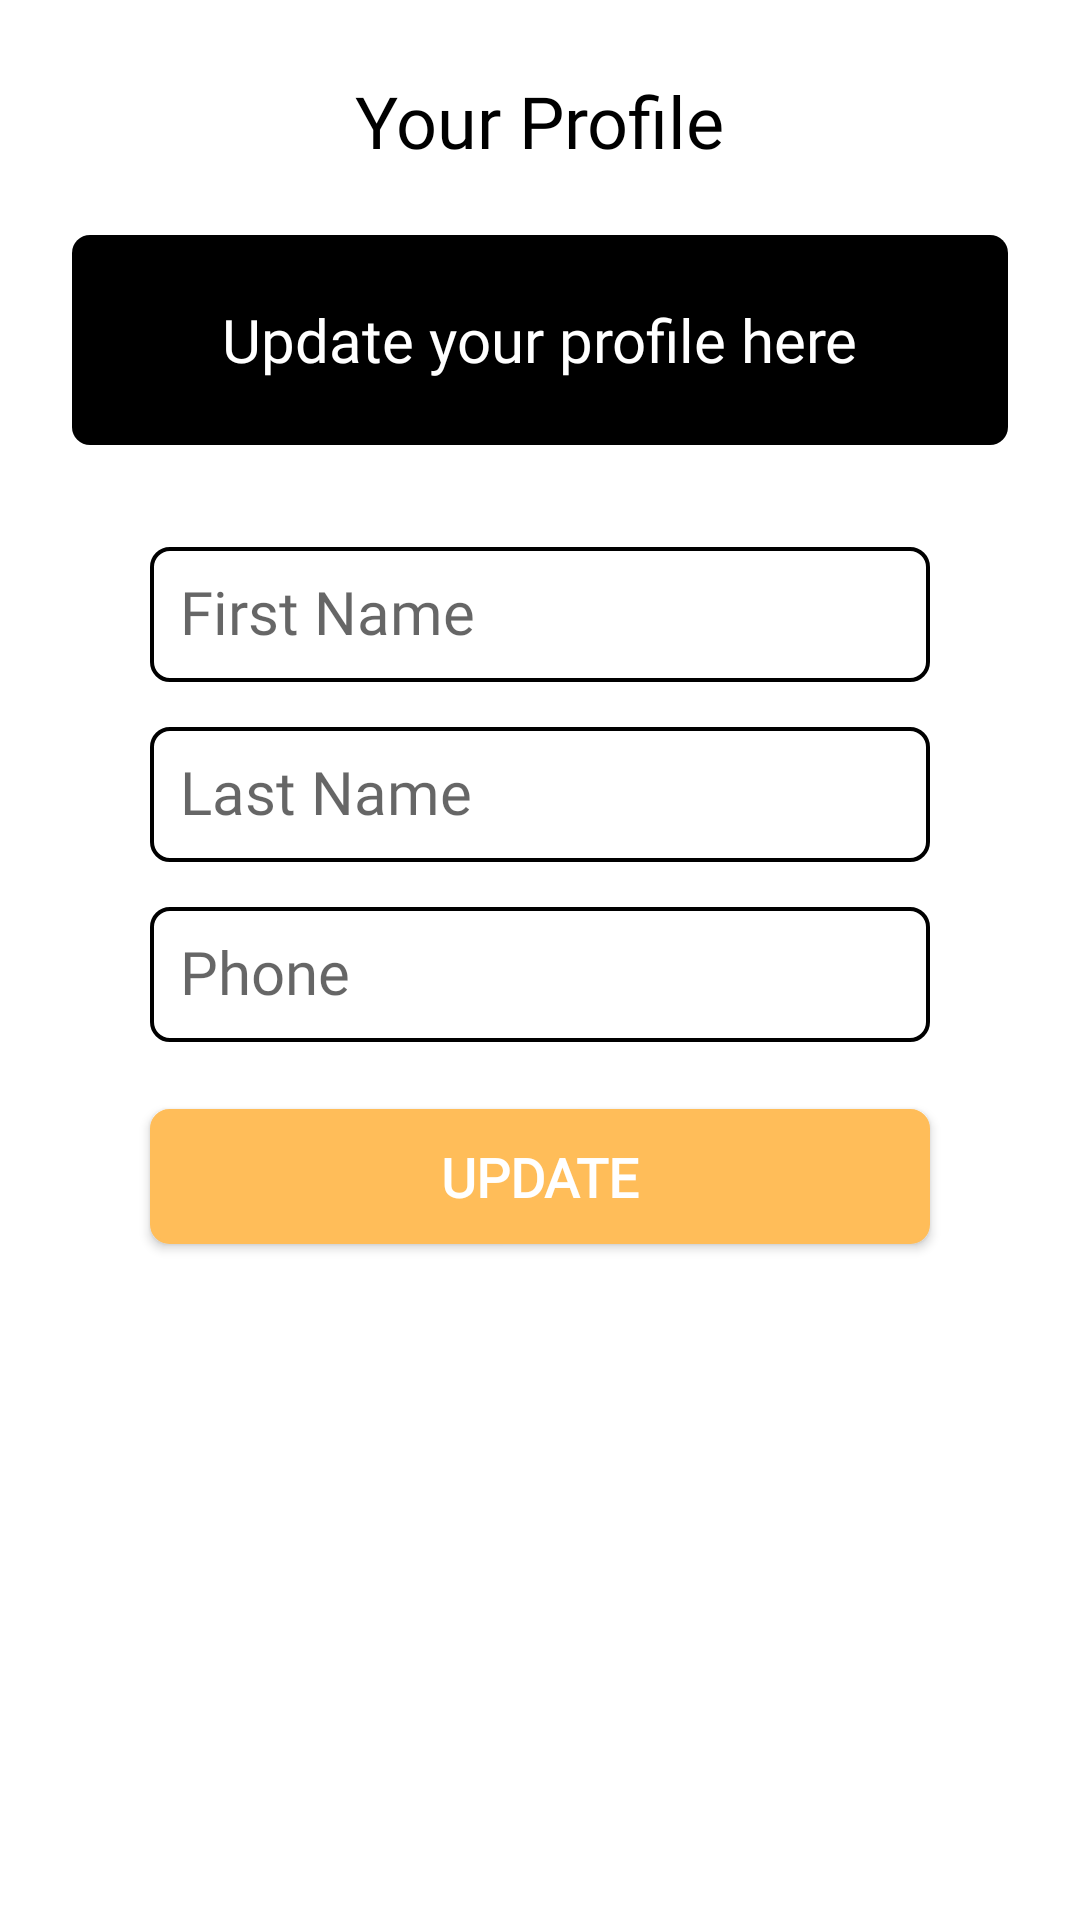

This screen was rendered from an Android layout file. Write that file and the resources it references.
<!-- AndroidManifest.xml: application theme Theme.Gym -->
<!-- res/layout/activity_profile.xml -->
<?xml version="1.0" encoding="utf-8"?>
<LinearLayout xmlns:android="http://schemas.android.com/apk/res/android"
    xmlns:app="http://schemas.android.com/apk/res-auto"
    xmlns:tools="http://schemas.android.com/tools"
    android:layout_width="match_parent"
    android:layout_height="match_parent"
    android:orientation="vertical"
    android:id="@+id/contnt"
    android:padding="24dp"
    tools:context=".profile">

    <RelativeLayout
        android:layout_width="match_parent"
        android:layout_height="wrap_content">

        <TextView
            android:layout_width="wrap_content"
            android:layout_height="wrap_content"
            android:fontFamily="@font/roboto_light"
            android:layout_centerInParent="true"
            android:text="Your Profile"
            android:textColor="#000000"
            android:textSize="24dp"></TextView>

        <ImageView
            android:layout_width="28dp"
            android:layout_height="28dp"
            android:layout_alignParentLeft="true"
            android:onClick="dashboard"
            android:layout_centerVertical="true"
            android:src="@drawable/arrow_back_black">
        </ImageView>
    </RelativeLayout>

    <RelativeLayout
        android:layout_width="match_parent"
        android:layout_height="70dp"
        android:layout_marginTop="22dp"
        android:background="@drawable/bg">









        <TextView
            android:id="@+id/username"
            android:layout_width="wrap_content"
            android:layout_height="wrap_content"
            android:layout_marginLeft="18dp"
            android:layout_marginTop="18dp"
            android:layout_centerInParent="true"
            android:layout_centerVertical="true"
            android:fontFamily="@font/roboto_bold"
            android:text="Update your profile here"
            android:textColor="#ffff"
            android:textSize="20dp"></TextView>























    </RelativeLayout>


    <RelativeLayout
        android:layout_width="match_parent"
        android:layout_height="wrap_content"
        android:layout_marginTop="34dp">

        <EditText
            android:id="@+id/fname"
            android:inputType="text"
            android:layout_width="260dp"
            android:layout_centerInParent="true"
            android:layout_height="45dp"
            android:background="@drawable/forget"
            android:hint="First Name"
            android:fontFamily="@font/roboto_light"
            android:textSize="20dp"></EditText>

    </RelativeLayout>

    <RelativeLayout
        android:layout_width="match_parent"
        android:layout_height="wrap_content"
        android:layout_marginTop="15dp">

        <EditText
            android:id="@+id/lname"
            android:inputType="text"
            android:layout_width="260dp"
            android:layout_centerInParent="true"
            android:layout_height="45dp"
            android:background="@drawable/forget"
            android:hint="Last Name"
            android:fontFamily="@font/roboto_light"
            android:textSize="20dp"></EditText>

    </RelativeLayout>

    <RelativeLayout
        android:layout_width="match_parent"
        android:layout_height="wrap_content"
        android:layout_marginTop="15dp">

        <EditText
            android:id="@+id/phone"
            android:inputType="phone"
            android:layout_width="260dp"
            android:layout_height="45dp"
            android:background="@drawable/forget"
            android:layout_centerInParent="true"
            android:hint="Phone"
            android:fontFamily="@font/roboto_light"
            android:textSize="20dp"></EditText>

    </RelativeLayout>

    <RelativeLayout
        android:layout_width="match_parent"
        android:layout_height="wrap_content"
        android:layout_marginTop="15dp">

        <Button
            android:id="@+id/update"
            android:layout_width="260dp"
            android:layout_height="45dp"
            android:layout_centerInParent="true"
            android:background="@drawable/button"
            android:text="Update"
            android:textSize="18dp"
            android:fontFamily="@font/roboto_bold"
            android:textStyle="bold"
            android:textColor="#FFF"
            android:layout_marginTop="15dp"/>


    </RelativeLayout>

    <RelativeLayout
        android:layout_width="match_parent"
        android:layout_height="wrap_content"
        android:layout_marginTop="10dp">

        <com.wang.avi.AVLoadingIndicatorView
            android:id="@+id/proavi"
            android:layout_width="wrap_content"
            android:layout_height="wrap_content"
            android:layout_marginTop="1dp"
            android:layout_centerInParent="true"
            android:visibility="gone"
            app:indicatorName="BallPulseIndicator"
            app:indicatorColor="@color/black"
            />


    </RelativeLayout>






</LinearLayout>
<!-- resources referenced by this layout -->
<resources>
  <color name="black">#FF000000</color>
  <!-- drawable bg (drawable) -->
  <?xml version="1.0" encoding="utf-8"?>
  <shape xmlns:android="http://schemas.android.com/apk/res/android">
  
      <solid android:color="#000">
      </solid>
      <corners android:radius="6dp"></corners>
  </shape>
  <!-- drawable button (drawable) -->
  <shape xmlns:android="http://schemas.android.com/apk/res/android">
      <solid android:color="#ffbd59" />
      <stroke android:width="1dp" android:color="#ffbd59" />
      <padding android:left="10dp" android:top="10dp" android:right="10dp" android:bottom="10dp" />
      <corners android:radius="6dp" />
  </shape>
  <!-- drawable forget (drawable) -->
  <shape xmlns:android="http://schemas.android.com/apk/res/android">
      <stroke android:width="1.3dp" android:color="#000" />
      <padding android:left="10dp" android:top="10dp" android:right="10dp" android:bottom="10dp" />
      <corners android:radius="6dp" />
  </shape>
  <style name="Theme.Gym" parent="Theme.MaterialComponents.Light.NoActionBar">
          
          <item name="colorPrimary">@color/black</item>
  
          <item name="colorPrimaryVariant">@color/black</item>
          <item name="colorOnPrimary">@color/white</item>
          
          <item name="colorSecondary">@color/black</item>
          <item name="colorSecondaryVariant">@color/black</item>
          <item name="colorOnSecondary">@color/black</item>
          
          <item name="android:statusBarColor" tools:targetApi="l">?attr/colorPrimaryVariant</item>
          
          <item name="colorControlNormal">@color/white</item>
  
          <item name="android:windowContentTransitions">true</item>
      </style>
  <color name="white">#FFFFFFFF</color>
</resources>
